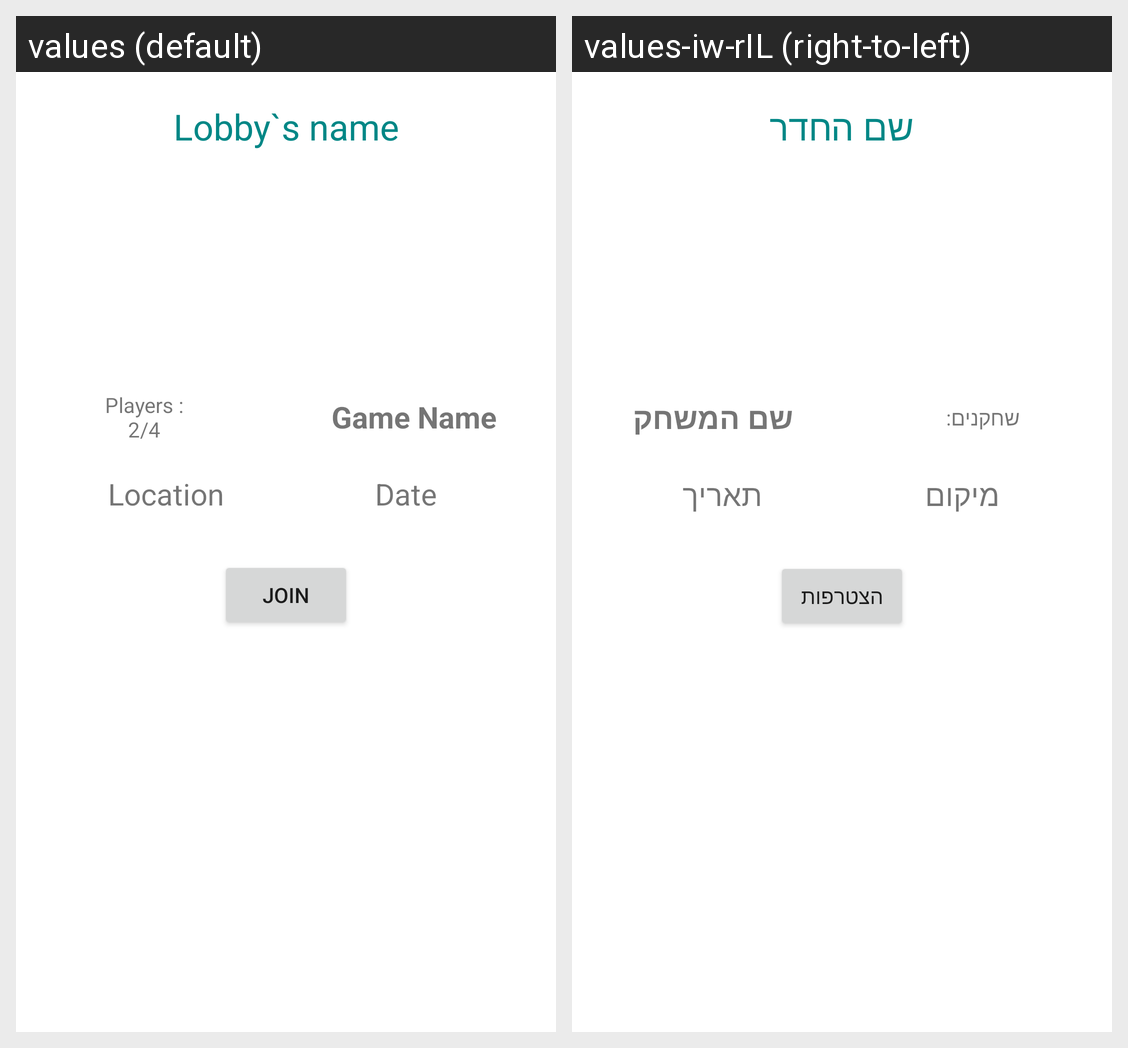

Locale-by-locale string values for the Android screen shown in this grid:
Android screen res/layout/lobby_screen.xml rendered under 2 locales, left to right: values (default), values-iw-rIL (right-to-left). Device: Nexus 5 (rendered at 1080×1920; each locale shown at half size, 540×960, under a caption strip naming it); theme Theme.ImBoard.
Strings drawn on this screen, with the default value and each locale's value (text and hints the layout hard-codes, and strings that could not be matched under every locale, appear in the picture but are not listed):

lobby_s_name
  values: Lobby`s name
  values-iw-rIL: שם החדר

players_n2_4
  values: Players :
      2/4
  values-iw-rIL: שחקנים:

game_name
  values: Game Name
  values-iw-rIL: שם המשחק

location
  values: Location
  values-iw-rIL: מיקום

date
  values: Date
  values-iw-rIL: תאריך

join
  values: Join
  values-iw-rIL: הצטרפות
